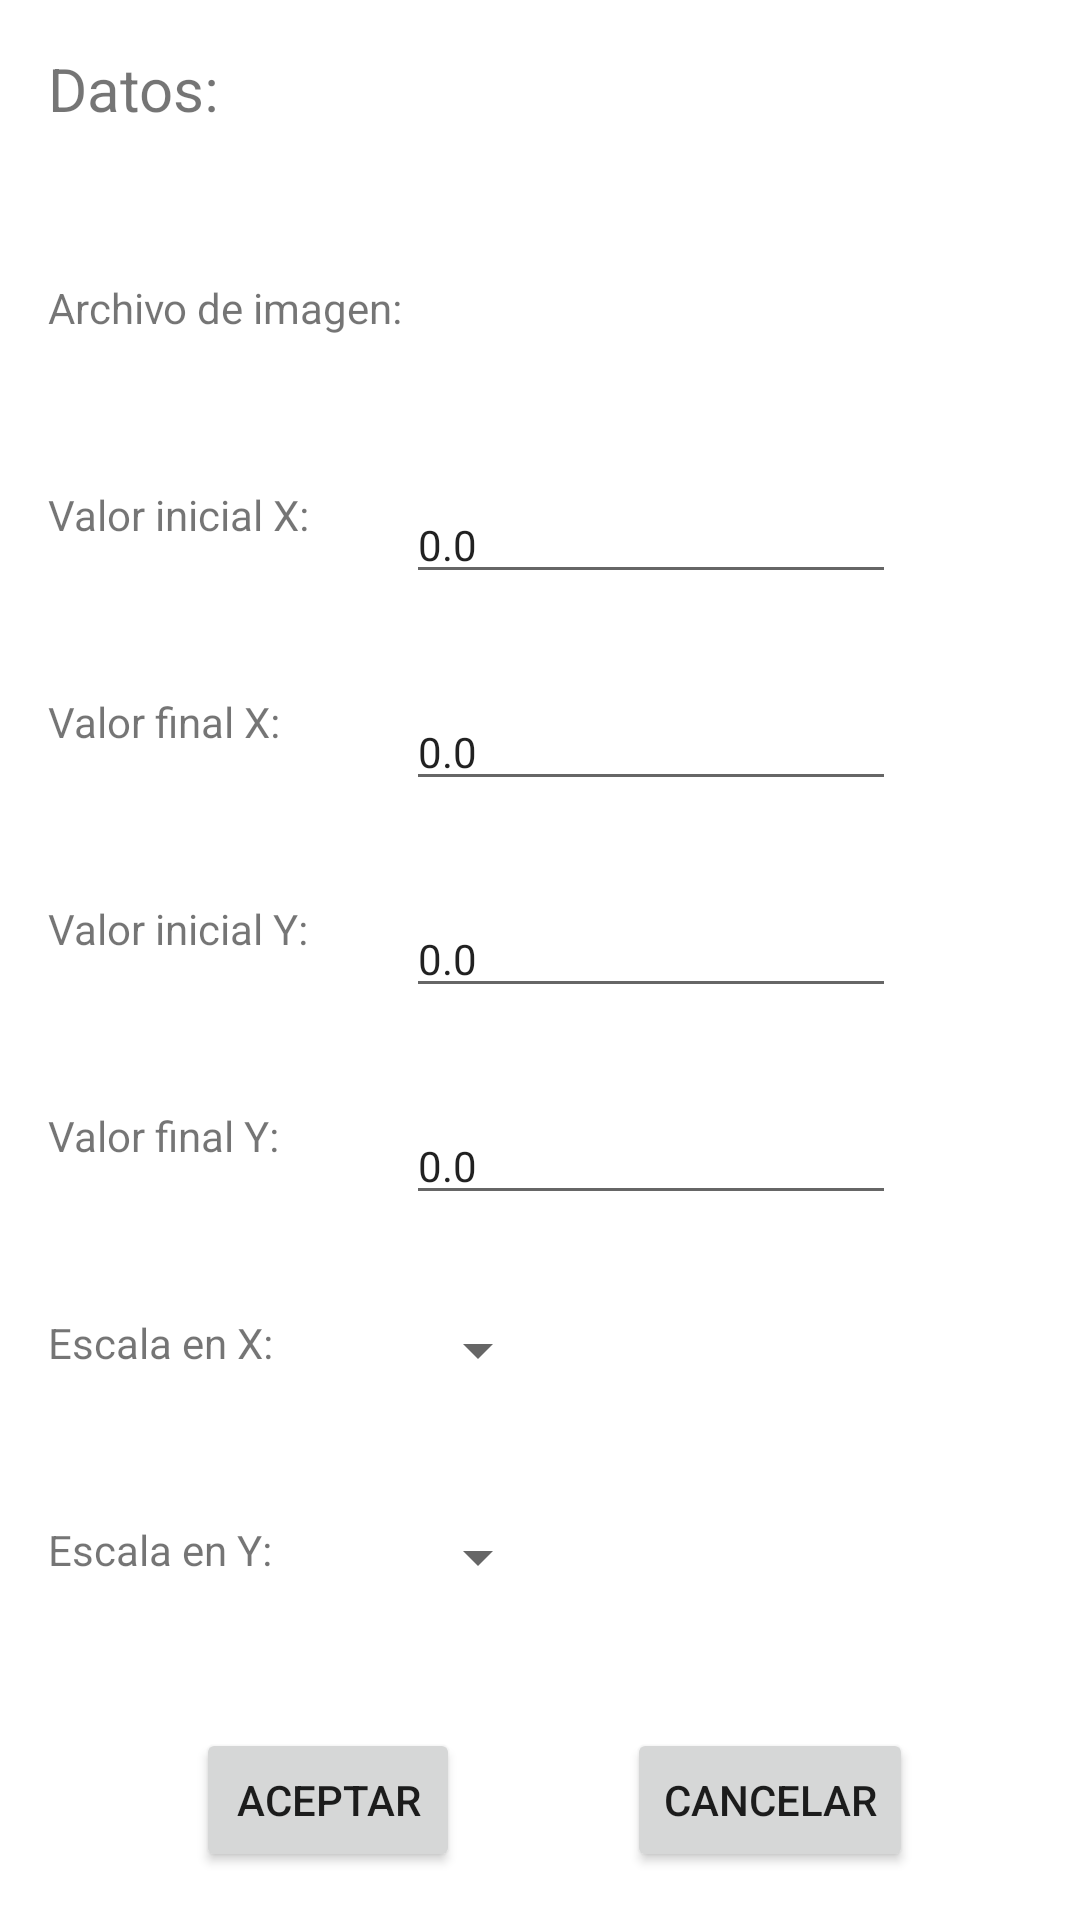

This screen was rendered from an Android layout file. Write that file and the resources it references.
<!-- AndroidManifest.xml: application theme Theme.ProFaLaGra -->
<!-- res/layout/activity_agre_graf.xml -->
<?xml version="1.0" encoding="utf-8"?>
<androidx.constraintlayout.widget.ConstraintLayout xmlns:android="http://schemas.android.com/apk/res/android"
    xmlns:app="http://schemas.android.com/apk/res-auto"
    xmlns:tools="http://schemas.android.com/tools"
    android:layout_width="match_parent"
    android:layout_height="match_parent"
    android:fitsSystemWindows="true"
    android:orientation="vertical"
    android:rotationX="0"
    tools:context=".AgreGrafActivity">

    <EditText
        android:id="@+id/editTextNumber"
        android:layout_width="wrap_content"
        android:layout_height="wrap_content"
        android:layout_marginStart="32dp"
        android:ems="10"
        android:inputType="number"
        android:text="0.0"
        android:textSize="14sp"
        app:layout_constraintStart_toEndOf="@+id/textView"
        app:layout_constraintTop_toTopOf="@+id/textView" />

    <TextView
        android:id="@+id/textView"
        android:layout_width="wrap_content"
        android:layout_height="wrap_content"
        android:text="Valor inicial X:"
        app:layout_constraintBottom_toTopOf="@+id/textView2"
        app:layout_constraintStart_toStartOf="@+id/textView7"
        app:layout_constraintTop_toBottomOf="@+id/textView6" />

    <TextView
        android:id="@+id/textView8"
        android:layout_width="wrap_content"
        android:layout_height="wrap_content"
        android:text="Escala en X:"
        app:layout_constraintBottom_toTopOf="@+id/button8"
        app:layout_constraintStart_toStartOf="@+id/textView3"
        app:layout_constraintTop_toBottomOf="@+id/textView2" />

    <Spinner
        android:id="@+id/spinner"
        android:layout_width="wrap_content"
        android:layout_height="wrap_content"
        android:spinnerMode="dropdown"
        app:layout_constraintStart_toStartOf="@+id/editTextNumber4"
        app:layout_constraintTop_toTopOf="@+id/textView8" />

    <TextView
        android:id="@+id/textView9"
        android:layout_width="wrap_content"
        android:layout_height="wrap_content"
        android:text="Escala en Y:"
        app:layout_constraintBottom_toTopOf="@+id/button8"
        app:layout_constraintStart_toStartOf="@+id/textView8"
        app:layout_constraintTop_toBottomOf="@+id/textView8" />

    <TextView
        android:id="@+id/textView3"
        android:layout_width="wrap_content"
        android:layout_height="wrap_content"
        android:text="Valor final Y:"
        app:layout_constraintBottom_toTopOf="@+id/textView8"
        app:layout_constraintStart_toStartOf="@+id/textView2"
        app:layout_constraintTop_toBottomOf="@+id/textView2" />

    <EditText
        android:id="@+id/editTextNumber3"
        android:layout_width="wrap_content"
        android:layout_height="wrap_content"
        android:ems="10"
        android:inputType="number"
        android:text="0.0"
        android:textSize="14sp"
        app:layout_constraintStart_toStartOf="@+id/editTextNumber2"
        app:layout_constraintTop_toTopOf="@+id/textView2" />

    <EditText
        android:id="@+id/editTextNumber4"
        android:layout_width="wrap_content"
        android:layout_height="wrap_content"
        android:ems="10"
        android:inputType="number"
        android:text="0.0"
        android:textSize="14sp"
        app:layout_constraintStart_toStartOf="@+id/editTextNumber3"
        app:layout_constraintTop_toTopOf="@+id/textView3" />

    <TextView
        android:id="@+id/textView7"
        android:layout_width="wrap_content"
        android:layout_height="wrap_content"
        android:text="Valor final X:"
        app:layout_constraintBottom_toTopOf="@+id/textView2"
        app:layout_constraintStart_toStartOf="@+id/textView2"
        app:layout_constraintTop_toBottomOf="@+id/textView" />

    <Spinner
        android:id="@+id/spinner2"
        android:layout_width="wrap_content"
        android:layout_height="wrap_content"
        android:spinnerMode="dropdown"
        app:layout_constraintStart_toStartOf="@+id/spinner"
        app:layout_constraintTop_toTopOf="@+id/textView9" />

    <TextView
        android:id="@+id/textView2"
        android:layout_width="wrap_content"
        android:layout_height="wrap_content"
        android:layout_marginStart="16dp"
        android:text="Valor inicial Y:"
        app:layout_constraintBottom_toTopOf="@+id/button8"
        app:layout_constraintStart_toStartOf="parent"
        app:layout_constraintTop_toBottomOf="@+id/textView6" />

    <EditText
        android:id="@+id/editTextNumber2"
        android:layout_width="wrap_content"
        android:layout_height="wrap_content"
        android:ems="10"
        android:inputType="number"
        android:text="0.0"
        android:textSize="14sp"
        app:layout_constraintStart_toStartOf="@+id/editTextNumber"
        app:layout_constraintTop_toTopOf="@+id/textView7" />

    <TextView
        android:id="@+id/textView4"
        android:layout_width="wrap_content"
        android:layout_height="wrap_content"
        android:text="Archivo de imagen:"
        app:layout_constraintBottom_toTopOf="@+id/textView"
        app:layout_constraintStart_toStartOf="@+id/textView"
        app:layout_constraintTop_toBottomOf="@+id/textView6" />

    <Button
        android:id="@+id/button7"
        android:layout_width="wrap_content"
        android:layout_height="wrap_content"
        android:onClick="cancelBack1"
        android:text="Cancelar"
        app:layout_constraintBottom_toBottomOf="@+id/button8"
        app:layout_constraintEnd_toEndOf="parent"
        app:layout_constraintStart_toEndOf="@+id/button8" />

    <Button
        android:id="@+id/button8"
        android:layout_width="wrap_content"
        android:layout_height="wrap_content"
        android:layout_marginBottom="16dp"
        android:text="@string/botonChordGraf"
        app:layout_constraintBottom_toBottomOf="parent"
        app:layout_constraintEnd_toEndOf="parent"
        app:layout_constraintHorizontal_bias="0.24"
        app:layout_constraintStart_toStartOf="parent" />

    <TextView
        android:id="@+id/textView6"
        android:layout_width="wrap_content"
        android:layout_height="wrap_content"
        android:layout_marginStart="16dp"
        android:layout_marginTop="16dp"
        android:text="Datos:"
        android:textSize="20sp"
        app:layout_constraintStart_toStartOf="parent"
        app:layout_constraintTop_toTopOf="parent" />

</androidx.constraintlayout.widget.ConstraintLayout>
<!-- resources referenced by this layout -->
<resources>
  <string name="botonChordGraf">Aceptar</string>
  <style name="Theme.ProFaLaGra" parent="Theme.MaterialComponents.DayNight.DarkActionBar">
          
          <item name="colorPrimary">@color/purple_500</item>
          <item name="colorPrimaryVariant">@color/purple_700</item>
          <item name="colorOnPrimary">@color/white</item>
          
          <item name="colorSecondary">@color/teal_200</item>
          <item name="colorSecondaryVariant">@color/teal_700</item>
          <item name="colorOnSecondary">@color/black</item>
          
          <item name="android:statusBarColor" tools:targetApi="l">?attr/colorPrimaryVariant</item>
          
      </style>
  <!-- not gathered from this repository: default colours our renderer supplied (Android Studio template values) -->
  <color name="purple_500">#FF6200EE</color>
  <color name="purple_700">#FF3700B3</color>
  <color name="teal_200">#FF03DAC5</color>
  <color name="teal_700">#FF018786</color>
  <color name="black">#FF000000</color>
  <color name="white">#FFFFFFFF</color>
</resources>
